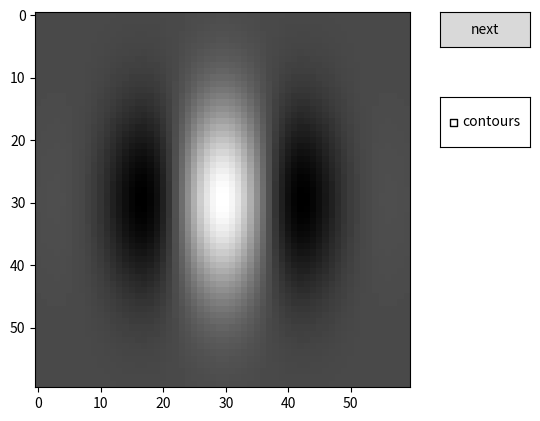

This figure's Python source:
# A Next button cycling the image colormap and a CheckButtons toggling contours; clicked by code, state printed.
import numpy as np
import matplotlib.pyplot as plt
from matplotlib.widgets import Button, CheckButtons

y, x = np.mgrid[-2:2:60j, -2:2:60j]
z = np.exp(-(x ** 2 + y ** 2)) * np.cos(3 * x)
fig, ax = plt.subplots(figsize=(6, 5))
fig.subplots_adjust(right=0.75)
im = ax.imshow(z, cmap="viridis")
cs = ax.contour(z, colors="w", linewidths=0.6)
cmaps = ["viridis", "magma", "coolwarm", "gray"]
state = {"k": 0}
def next_cmap(_):
    state["k"] = (state["k"] + 1) % len(cmaps)
    im.set_cmap(cmaps[state["k"]])
btn = Button(fig.add_axes([0.8, 0.8, 0.15, 0.07]), "next")
btn.on_clicked(next_cmap)
chk = CheckButtons(fig.add_axes([0.8, 0.6, 0.15, 0.1]), ["contours"], [True])
chk.on_clicked(lambda label: cs.set_visible(not cs.get_visible()))
for _ in range(3):
    next_cmap(None)
chk.set_active(0)
print(im.get_cmap().name, cs.get_visible(), chk.get_status())
fig.savefig("cmap_button.png", dpi=50)
